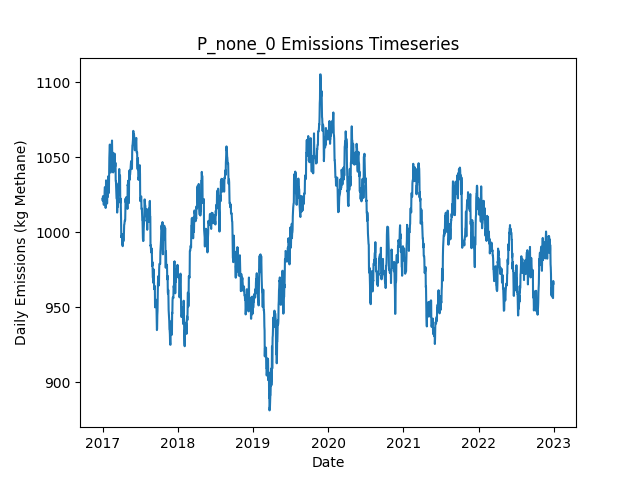

The data file committed next to this chart (first rows):
Date, Daily Emissions (Kg Methane), Daily Mitigable Emissions (Kg Methane), Daily Non-Mitigable Emissions (Kg Methan…, Daily Cost ($), Active Leaks, New Leaks, Leaks Repaired, Leaks Naturally Repaired, Leaks Tagged, Daily Repair Cost ($), Daily Natural Repair Cost ($)
2017-01-01, 1022, 709.7, 312.6, 0.00000, 358, 358, 0, 0, 0, 0, 0.00000
2017-01-02, 1021, 710.3, 310.7, 0.00000, 356, 1, 0, 2, 0, 0, 400
2017-01-03, 1024, 713, 310.9, 0.00000, 358, 2, 0, 0, 0, 0, 0.00000
2017-01-04, 1024, 713.2, 310.9, 0.00000, 359, 1, 0, 0, 0, 0, 0.00000
2017-01-05, 1024, 712.8, 310.9, 0.00000, 358, 0, 0, 1, 0, 0, 200
2017-01-06, 1019, 707.9, 310.9, 0.00000, 356, 0, 0, 2, 0, 0, 400
2017-01-07, 1018, 707.4, 310.9, 0.00000, 355, 0, 0, 1, 0, 0, 200
2017-01-08, 1018, 707.4, 310.9, 0.00000, 355, 0, 0, 0, 0, 0, 0.00000
2017-01-09, 1018, 707.4, 310.9, 0.00000, 355, 0, 0, 0, 0, 0, 0.00000
2017-01-10, 1018, 703.6, 314.8, 0.00000, 357, 3, 0, 1, 0, 0, 200
2017-01-11, 1027, 703.6, 323.1, 0.00000, 358, 1, 0, 0, 0, 0, 0.00000
2017-01-12, 1030, 705, 325.1, 0.00000, 359, 2, 0, 1, 0, 0, 200
2017-01-13, 1030, 705, 325.1, 0.00000, 359, 0, 0, 0, 0, 0, 0.00000
2017-01-14, 1025, 699.6, 325.1, 0.00000, 357, 0, 0, 2, 0, 0, 400
2017-01-15, 1022, 699.6, 322.7, 0.00000, 355, 0, 0, 0, 0, 0, 0.00000
2017-01-16, 1016, 693.6, 322.7, 0.00000, 354, 1, 0, 2, 0, 0, 400
2017-01-17, 1020, 699.6, 320.7, 0.00000, 354, 1, 0, 0, 0, 0, 0.00000
2017-01-18, 1035, 713.9, 320.7, 0.00000, 356, 2, 0, 0, 0, 0, 0.00000
2017-01-19, 1031, 711.2, 320, 0.00000, 354, 1, 0, 1, 0, 0, 200
2017-01-20, 1027, 706.8, 320.5, 0.00000, 354, 2, 0, 2, 0, 0, 400
2017-01-21, 1027, 706.8, 320.5, 0.00000, 354, 0, 0, 0, 0, 0, 0.00000
2017-01-22, 1025, 704.1, 320.7, 0.00000, 354, 1, 0, 1, 0, 0, 200
2017-01-23, 1019, 706.8, 312.4, 0.00000, 354, 1, 0, 0, 0, 0, 0.00000
2017-01-24, 1024, 711.2, 312.4, 0.00000, 355, 1, 0, 0, 0, 0, 0.00000
2017-01-25, 1024, 713.9, 310.4, 0.00000, 355, 2, 0, 0, 0, 0, 0.00000
2017-01-26, 1025, 714.1, 310.4, 0.00000, 356, 1, 0, 0, 0, 0, 0.00000
2017-01-27, 1024, 711, 312.6, 0.00000, 356, 2, 0, 2, 0, 0, 400
2017-01-28, 1037, 716.4, 320.9, 0.00000, 356, 2, 0, 2, 0, 0, 400
2017-01-29, 1037, 716.2, 320.9, 0.00000, 355, 0, 0, 1, 0, 0, 200
2017-01-30, 1026, 713.5, 312.6, 0.00000, 353, 0, 0, 1, 0, 0, 200
2017-01-31, 1026, 713.5, 312.6, 0.00000, 353, 0, 0, 0, 0, 0, 0.00000
2017-02-01, 1028, 715.3, 313.1, 0.00000, 354, 2, 0, 1, 0, 0, 200
2017-02-02, 1041, 715.5, 325.3, 0.00000, 358, 4, 0, 0, 0, 0, 0.00000
2017-02-03, 1050, 724.2, 325.3, 0.00000, 360, 2, 0, 0, 0, 0, 0.00000
2017-02-04, 1054, 728.9, 325.3, 0.00000, 362, 2, 0, 0, 0, 0, 0.00000
2017-02-05, 1058, 733.1, 325.3, 0.00000, 364, 2, 0, 0, 0, 0, 0.00000
2017-02-06, 1058, 733.1, 325.3, 0.00000, 364, 0, 0, 0, 0, 0, 0.00000
2017-02-07, 1048, 723.3, 324.9, 0.00000, 360, 0, 0, 3, 0, 0, 600
2017-02-08, 1040, 715, 324.9, 0.00000, 359, 0, 0, 1, 0, 0, 200
2017-02-09, 1040, 715, 324.9, 0.00000, 359, 0, 0, 0, 0, 0, 0.00000
2017-02-10, 1040, 715, 324.9, 0.00000, 359, 0, 0, 0, 0, 0, 0.00000
2017-02-11, 1046, 721.1, 324.9, 0.00000, 360, 1, 0, 0, 0, 0, 0.00000
2017-02-12, 1046, 721.1, 324.6, 0.00000, 359, 0, 0, 0, 0, 0, 0.00000
2017-02-13, 1049, 724, 325.3, 0.00000, 360, 2, 0, 1, 0, 0, 200
2017-02-14, 1058, 726.7, 331.6, 0.00000, 361, 2, 0, 0, 0, 0, 0.00000
2017-02-15, 1058, 727.1, 331.2, 0.00000, 361, 1, 0, 0, 0, 0, 0.00000
2017-02-16, 1061, 730, 331.2, 0.00000, 363, 2, 0, 0, 0, 0, 0.00000
2017-02-17, 1052, 730, 322.2, 0.00000, 362, 1, 0, 1, 0, 0, 200
2017-02-18, 1050, 728.2, 322.2, 0.00000, 362, 1, 0, 1, 0, 0, 200
2017-02-19, 1053, 730.9, 322.2, 0.00000, 363, 1, 0, 0, 0, 0, 0.00000
2017-02-20, 1044, 730.9, 313.3, 0.00000, 362, 0, 0, 0, 0, 0, 0.00000
2017-02-21, 1040, 726.7, 313.3, 0.00000, 362, 1, 0, 1, 0, 0, 200
2017-02-22, 1040, 726.7, 313.3, 0.00000, 362, 0, 0, 0, 0, 0, 0.00000
2017-02-23, 1049, 726.7, 322.2, 0.00000, 363, 1, 0, 0, 0, 0, 0.00000
2017-02-24, 1044, 723.8, 320.2, 0.00000, 360, 0, 0, 2, 0, 0, 400
2017-02-25, 1041, 720.8, 320.2, 0.00000, 358, 0, 0, 2, 0, 0, 400
2017-02-26, 1042, 720.8, 320.7, 0.00000, 359, 1, 0, 0, 0, 0, 0.00000
2017-02-27, 1044, 723.5, 320.7, 0.00000, 360, 1, 0, 0, 0, 0, 0.00000
2017-02-28, 1052, 732.2, 320.2, 0.00000, 361, 2, 0, 0, 0, 0, 0.00000
2017-03-01, 1052, 731.6, 320.2, 0.00000, 362, 2, 0, 1, 0, 0, 200
... 2,131 more rows
